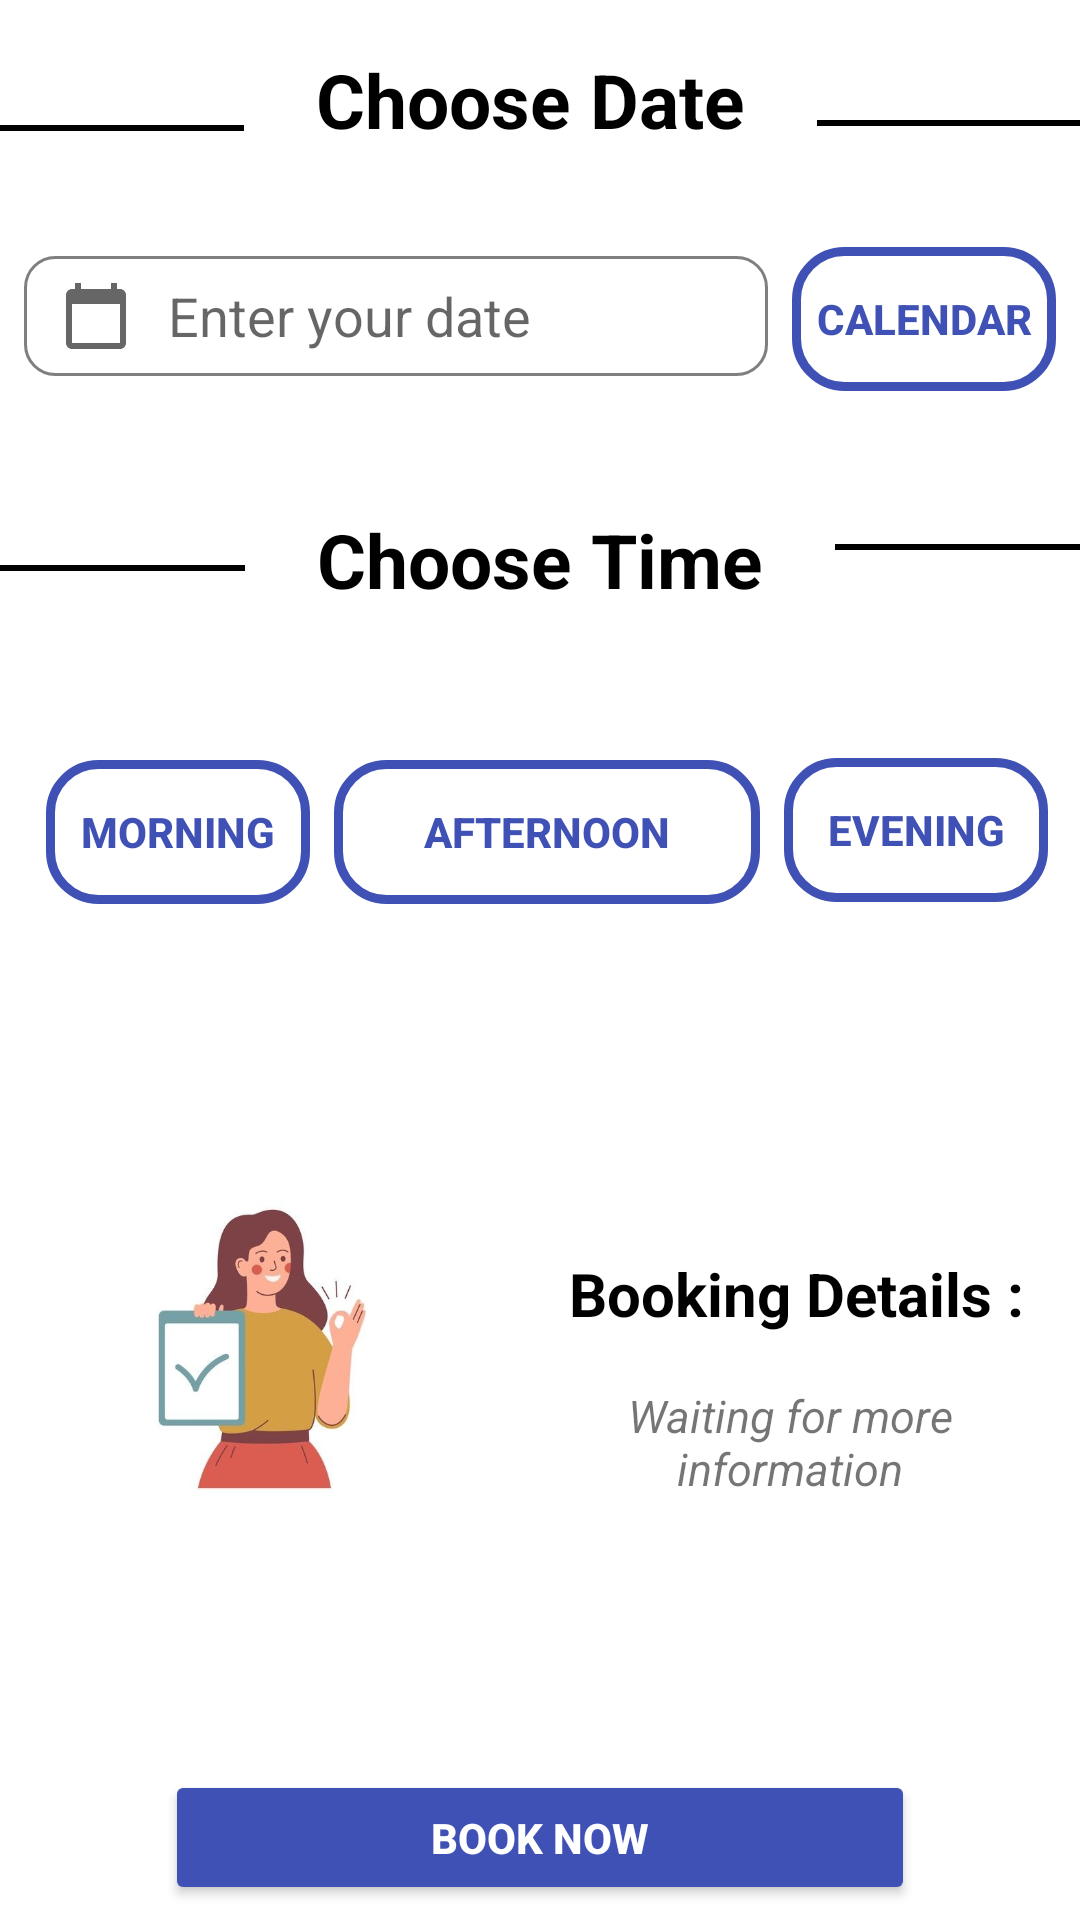

The Android layout XML behind this screen, and the referenced resources:
<!-- AndroidManifest.xml: application theme Theme.Booking -->
<!-- res/layout/fragment_booking.xml -->
<?xml version="1.0" encoding="utf-8"?>
<androidx.constraintlayout.widget.ConstraintLayout xmlns:android="http://schemas.android.com/apk/res/android"
    xmlns:tools="http://schemas.android.com/tools"
    android:layout_width="match_parent"
    android:layout_height="match_parent"
    xmlns:app="http://schemas.android.com/apk/res-auto"
    tools:context=".BookingFragment">

    <View
        android:id="@+id/view1"
        android:layout_width="0dp"
        android:layout_height="2dp"
        android:layout_marginTop="8dp"
        android:layout_marginEnd="24dp"
        android:layout_marginBottom="8dp"
        android:background="@color/black"
        android:orientation="vertical"
        app:layout_constraintBottom_toTopOf="@+id/edt_date"
        app:layout_constraintEnd_toStartOf="@+id/txt_date"
        app:layout_constraintStart_toStartOf="parent"
        app:layout_constraintTop_toTopOf="parent" />


    <View
        android:id="@+id/view3"
        android:layout_width="0dp"
        android:layout_height="2dp"
        android:layout_marginTop="8dp"
        android:layout_marginEnd="24dp"
        android:layout_marginBottom="8dp"
        android:background="@color/black"
        app:layout_constraintBottom_toTopOf="@+id/btn_morning"
        app:layout_constraintEnd_toStartOf="@+id/txt_time"
        app:layout_constraintHorizontal_bias="0.0"
        app:layout_constraintStart_toStartOf="parent"
        app:layout_constraintTop_toBottomOf="@+id/edt_date" />

    <TextView
        android:id="@+id/txt_time"
        android:layout_width="wrap_content"
        android:layout_height="wrap_content"
        android:layout_gravity="center_horizontal"
        android:layout_margin="8dp"
        android:layout_marginStart="8dp"
        android:layout_marginTop="8dp"
        android:layout_marginEnd="8dp"
        android:layout_marginBottom="8dp"
        android:text="@string/time"
        android:textColor="@color/black"
        android:textSize="25sp"
        android:textStyle="bold"
        app:layout_constraintBottom_toBottomOf="parent"
        app:layout_constraintEnd_toEndOf="parent"
        app:layout_constraintStart_toStartOf="parent"
        app:layout_constraintTop_toTopOf="parent"
        app:layout_constraintVertical_bias="0.274" />


    <View
        android:id="@+id/view4"
        android:layout_width="0dp"
        android:layout_height="2dp"
        android:layout_marginStart="24dp"
        android:layout_marginTop="8dp"
        android:layout_marginBottom="8dp"
        android:background="@color/black"
        app:layout_constraintBottom_toTopOf="@+id/btn_evening"
        app:layout_constraintEnd_toEndOf="parent"
        app:layout_constraintHorizontal_bias="0.0"
        app:layout_constraintStart_toEndOf="@+id/txt_time"
        app:layout_constraintTop_toBottomOf="@+id/btn_calendar"
        app:layout_constraintVertical_bias="0.414" />

    <View
        android:id="@+id/view2"
        android:layout_width="0dp"
        android:layout_height="2dp"
        android:layout_marginStart="24dp"
        android:layout_marginTop="8dp"
        android:layout_marginBottom="8dp"
        android:background="@color/black"
        app:layout_constraintBottom_toTopOf="@+id/btn_calendar"
        app:layout_constraintEnd_toEndOf="parent"
        app:layout_constraintStart_toEndOf="@+id/txt_date"
        app:layout_constraintTop_toTopOf="parent" />

    <Button
        android:id="@+id/btn_calendar"
        android:layout_width="wrap_content"
        android:layout_height="wrap_content"
        android:layout_marginStart="8dp"
        android:layout_marginTop="8dp"
        android:layout_marginEnd="8dp"
        android:layout_marginBottom="8dp"
        android:background="@drawable/btn_shape"
        android:text="@string/calendar"
        android:textColor="@color/my_color2"
        android:textStyle="bold"
        app:backgroundTint="@null"
        app:layout_constraintBottom_toBottomOf="parent"
        app:layout_constraintEnd_toEndOf="parent"
        app:layout_constraintHorizontal_bias="1.0"
        app:layout_constraintStart_toStartOf="parent"
        app:layout_constraintTop_toTopOf="parent"
        app:layout_constraintVertical_bias="0.129" />

    <EditText
        android:id="@+id/edt_date"
        android:layout_width="0dp"
        android:layout_height="40dp"
        android:layout_marginStart="8dp"
        android:layout_marginTop="8dp"
        android:layout_marginEnd="8dp"
        android:layout_marginBottom="8dp"
        android:background="@drawable/custom_calendar_input"
        android:drawableStart="@drawable/custom_calendar_icon"
        android:drawablePadding="12dp"
        android:hint="@string/edt_date"
        android:inputType="date"
        android:paddingStart="12dp"
        android:paddingEnd="12dp"
        android:textColor="@color/black"
        app:layout_constraintBottom_toTopOf="@+id/txt_time"
        app:layout_constraintEnd_toStartOf="@+id/btn_calendar"
        app:layout_constraintHorizontal_bias="0.428"
        app:layout_constraintStart_toStartOf="parent"
        app:layout_constraintTop_toBottomOf="@+id/txt_date"
        app:layout_constraintVertical_bias="0.431" />

    <TextView
        android:id="@+id/txt_date"
        android:layout_width="wrap_content"
        android:layout_height="wrap_content"
        android:layout_gravity="center_horizontal"
        android:layout_margin="8dp"
        android:layout_marginStart="8dp"
        android:layout_marginTop="8dp"
        android:layout_marginEnd="8dp"
        android:layout_marginBottom="8dp"
        android:text="@string/date"
        android:textColor="@color/black"
        android:textSize="25sp"
        android:textStyle="bold"
        app:layout_constraintBottom_toBottomOf="parent"
        app:layout_constraintEnd_toEndOf="parent"
        app:layout_constraintHorizontal_bias="0.484"
        app:layout_constraintStart_toStartOf="parent"
        app:layout_constraintTop_toTopOf="parent"
        app:layout_constraintVertical_bias="0.014" />

    <Button
        android:id="@+id/btn_morning"
        android:layout_width="wrap_content"
        android:layout_height="wrap_content"
        android:layout_marginStart="8dp"
        android:layout_marginTop="8dp"
        android:layout_marginEnd="8dp"
        android:layout_marginBottom="8dp"
        android:layout_weight="1"
        android:background="@drawable/btn_shape"
        android:text="@string/morning"
        android:textColor="@color/my_color2"
        android:textStyle="bold"
        app:backgroundTint="@null"
        app:layout_constraintBottom_toTopOf="@+id/txt_details"
        app:layout_constraintEnd_toEndOf="parent"
        app:layout_constraintHorizontal_bias="0.028"
        app:layout_constraintStart_toStartOf="parent"
        app:layout_constraintTop_toBottomOf="@+id/txt_time"
        app:layout_constraintVertical_bias="0.296" />

    <Button
        android:id="@+id/btn_afternoon"
        android:layout_width="0dp"
        android:layout_height="wrap_content"
        android:layout_marginStart="8dp"
        android:layout_marginTop="8dp"
        android:layout_marginEnd="8dp"
        android:layout_marginBottom="8dp"
        android:layout_weight="1"
        android:background="@drawable/btn_shape"
        android:text="@string/afternoon"
        android:textColor="@color/my_color2"
        android:textStyle="bold"
        app:backgroundTint="@null"
        app:layout_constraintBottom_toTopOf="@+id/txt_details"
        app:layout_constraintEnd_toStartOf="@+id/btn_evening"
        app:layout_constraintHorizontal_bias="0.486"
        app:layout_constraintStart_toEndOf="@+id/btn_morning"
        app:layout_constraintTop_toBottomOf="@+id/txt_time"
        app:layout_constraintVertical_bias="0.296" />

    <Button
        android:id="@+id/btn_evening"
        android:layout_width="wrap_content"
        android:layout_height="wrap_content"
        android:layout_marginStart="8dp"
        android:layout_marginTop="8dp"
        android:layout_marginEnd="8dp"
        android:layout_marginBottom="8dp"
        android:layout_weight="1"
        android:background="@drawable/btn_shape"
        android:text="@string/evening"
        android:textColor="@color/my_color2"
        android:textStyle="bold"
        app:backgroundTint="@null"
        app:layout_constraintBottom_toTopOf="@+id/txt_details"
        app:layout_constraintEnd_toEndOf="parent"
        app:layout_constraintHorizontal_bias="0.989"
        app:layout_constraintStart_toStartOf="parent"
        app:layout_constraintTop_toBottomOf="@+id/txt_time"
        app:layout_constraintVertical_bias="0.291" />

    <ImageView
        android:id="@+id/imageView"
        android:layout_width="159dp"
        android:layout_height="0dp"
        android:layout_marginStart="8dp"
        android:layout_marginTop="8dp"
        android:layout_marginEnd="8dp"
        android:padding="8dp"
        android:src="@drawable/avatar"
        app:layout_constraintBottom_toTopOf="@+id/btn_book"
        app:layout_constraintEnd_toEndOf="parent"
        app:layout_constraintHorizontal_bias="0.0"
        app:layout_constraintStart_toStartOf="parent"
        app:layout_constraintTop_toBottomOf="@+id/btn_morning" />

    <TextView
        android:id="@+id/txt_details"
        android:layout_width="206dp"
        android:layout_height="45dp"
        android:layout_marginStart="8dp"
        android:layout_marginTop="8dp"
        android:layout_marginEnd="8dp"
        android:layout_marginBottom="8dp"
        android:gravity="center"
        android:padding="8dp"
        android:text="@string/bookingDetails"
        android:textColor="@color/black"
        android:textSize="20sp"
        android:textStyle="bold"
        app:layout_constraintBottom_toBottomOf="parent"
        app:layout_constraintEnd_toEndOf="parent"
        app:layout_constraintHorizontal_bias="0.438"
        app:layout_constraintStart_toEndOf="@+id/imageView"
        app:layout_constraintTop_toTopOf="parent"
        app:layout_constraintVertical_bias="0.692" />

    <TextView
        android:id="@+id/txt_bookingDetails"
        android:layout_width="0dp"
        android:layout_height="wrap_content"
        android:layout_marginStart="8dp"
        android:layout_marginTop="8dp"
        android:layout_marginEnd="8dp"
        android:layout_marginBottom="8dp"
        android:gravity="center"
        android:orientation="vertical"
        android:drawableStart="@drawable/ic_loop"
        android:text="@string/wait"
        android:textColorHint="#BA000000"
        android:textSize="15sp"
        android:textStyle="italic"
        app:layout_constraintBottom_toTopOf="@+id/btn_book"
        app:layout_constraintEnd_toEndOf="parent"
        app:layout_constraintHorizontal_bias="0.0"
        app:layout_constraintStart_toEndOf="@+id/imageView"
        app:layout_constraintTop_toBottomOf="@+id/txt_details"
        app:layout_constraintVertical_bias="0.0" />

    <Button

        android:id="@+id/btn_book"
        android:layout_width="250dp"
        android:layout_height="45dp"
        android:layout_gravity="center_horizontal"
        android:layout_margin="5dp"
        android:layout_marginStart="8dp"
        android:layout_marginTop="8dp"
        android:layout_marginEnd="8dp"
        android:layout_marginBottom="8dp"
        android:backgroundTint="@color/my_color2"
        android:padding="8dp"
        android:text="@string/booking"
        android:textColor="@color/white"
        android:textStyle="bold"
        app:layout_constraintBottom_toBottomOf="parent"
        app:layout_constraintEnd_toEndOf="parent"
        app:layout_constraintStart_toStartOf="parent"
        app:layout_constraintTop_toTopOf="parent"
        app:layout_constraintVertical_bias="1.0"
        tools:textSize="15sp" />


</androidx.constraintlayout.widget.ConstraintLayout>
<!-- resources referenced by this layout -->
<resources>
  <color name="black">#FF000000</color>
  <color name="my_color2">#3F51B5</color>
  <color name="white">#FFFFFFFF</color>
  <!-- drawable avatar: png bitmap (drawable, 16773 bytes) -->
  <!-- drawable btn_shape (drawable) -->
  <?xml version="1.0" encoding="utf-8"?>
  <shape xmlns:android="http://schemas.android.com/apk/res/android"
      android:shape="rectangle">
      <stroke
          android:width="3dp"
          android:color="#FF3F51B5" />
      <corners android:radius="16dp" />
  </shape>
  <!-- drawable custom_calendar_icon (drawable) -->
  <?xml version="1.0" encoding="utf-8"?>
  <selector xmlns:android="http://schemas.android.com/apk/res/android">
      <item android:state_focused="true"
          android:drawable="@drawable/ic_calendar_focused"/>
      <item android:state_focused="false"
          android:drawable="@drawable/ic_calendar"/>
  
  </selector>
  <!-- drawable custom_calendar_input (drawable) -->
  <?xml version="1.0" encoding="utf-8"?>
  <selector xmlns:android="http://schemas.android.com/apk/res/android">
      <item android:state_enabled="true" android:state_focused="true">
          <shape android:shape="rectangle">
              <solid android:color="@color/white" />
              <corners android:radius="10dp" />
              <stroke android:width="1dp" android:color="#FF3F51B5" />
          </shape>
      </item>
  
      <item android:state_enabled="true">
          <shape android:shape="rectangle">
              <solid android:color="@color/white" />
              <corners android:radius="10dp" />
              <stroke android:width="1dp" android:color="#860C0C0C" />
          </shape>
      </item>
  
  
  </selector>
  <string name="afternoon">Afternoon</string>
  <string name="booking">Book Now</string>
  <string name="bookingDetails">Booking Details :</string>
  <string name="calendar">Calendar</string>
  <string name="date">Choose Date</string>
  <string name="edt_date">Enter your date</string>
  <string name="evening">Evening</string>
  <string name="morning">Morning</string>
  <string name="time">Choose Time</string>
  <string name="wait">Waiting for more information</string>
  <style name="Theme.Booking" parent="Theme.MaterialComponents.DayNight.DarkActionBar">
          <item name="colorPrimary">@color/appColor</item>
          <item name="colorPrimaryVariant">@color/purple_700</item>
          <item name="colorOnPrimary">@color/white</item>
          <item name="colorSecondary">@color/teal_200</item>
          <item name="colorSecondaryVariant">@color/teal_700</item>
          <item name="colorOnSecondary">@color/black</item>
          <item name="android:statusBarColor" tools:targetApi="l">?attr/colorPrimaryVariant</item>
      </style>
  <!-- drawable ic_calendar_focused (drawable) -->
  <vector xmlns:android="http://schemas.android.com/apk/res/android"
      android:width="24dp"
      android:height="24dp"
      android:viewportWidth="24"
      android:viewportHeight="24"
      android:tint="?attr/color">
    <path
        android:fillColor="@color/appColor"
        android:pathData="M20,3h-1L19,1h-2v2L7,3L7,1L5,1v2L4,3c-1.1,0 -2,0.9 -2,2v16c0,1.1 0.9,2 2,2h16c1.1,0 2,-0.9 2,-2L22,5c0,-1.1 -0.9,-2 -2,-2zM20,21L4,21L4,8h16v13z"/>
  </vector>
  <!-- drawable ic_calendar (drawable) -->
  <vector xmlns:android="http://schemas.android.com/apk/res/android"
      android:width="24dp"
      android:height="24dp"
      android:viewportWidth="24"
      android:viewportHeight="24"
      android:tint="?attr/colorControlNormal">
    <path
        android:fillColor="@android:color/background_light"
        android:pathData="M20,3h-1L19,1h-2v2L7,3L7,1L5,1v2L4,3c-1.1,0 -2,0.9 -2,2v16c0,1.1 0.9,2 2,2h16c1.1,0 2,-0.9 2,-2L22,5c0,-1.1 -0.9,-2 -2,-2zM20,21L4,21L4,8h16v13z"/>
  </vector>
  <color name="appColor">#1A237E</color>
  <color name="purple_700">#FF3700B3</color>
  <color name="teal_200">#9DC5F4</color>
  <color name="teal_700">#FF018786</color>
</resources>
